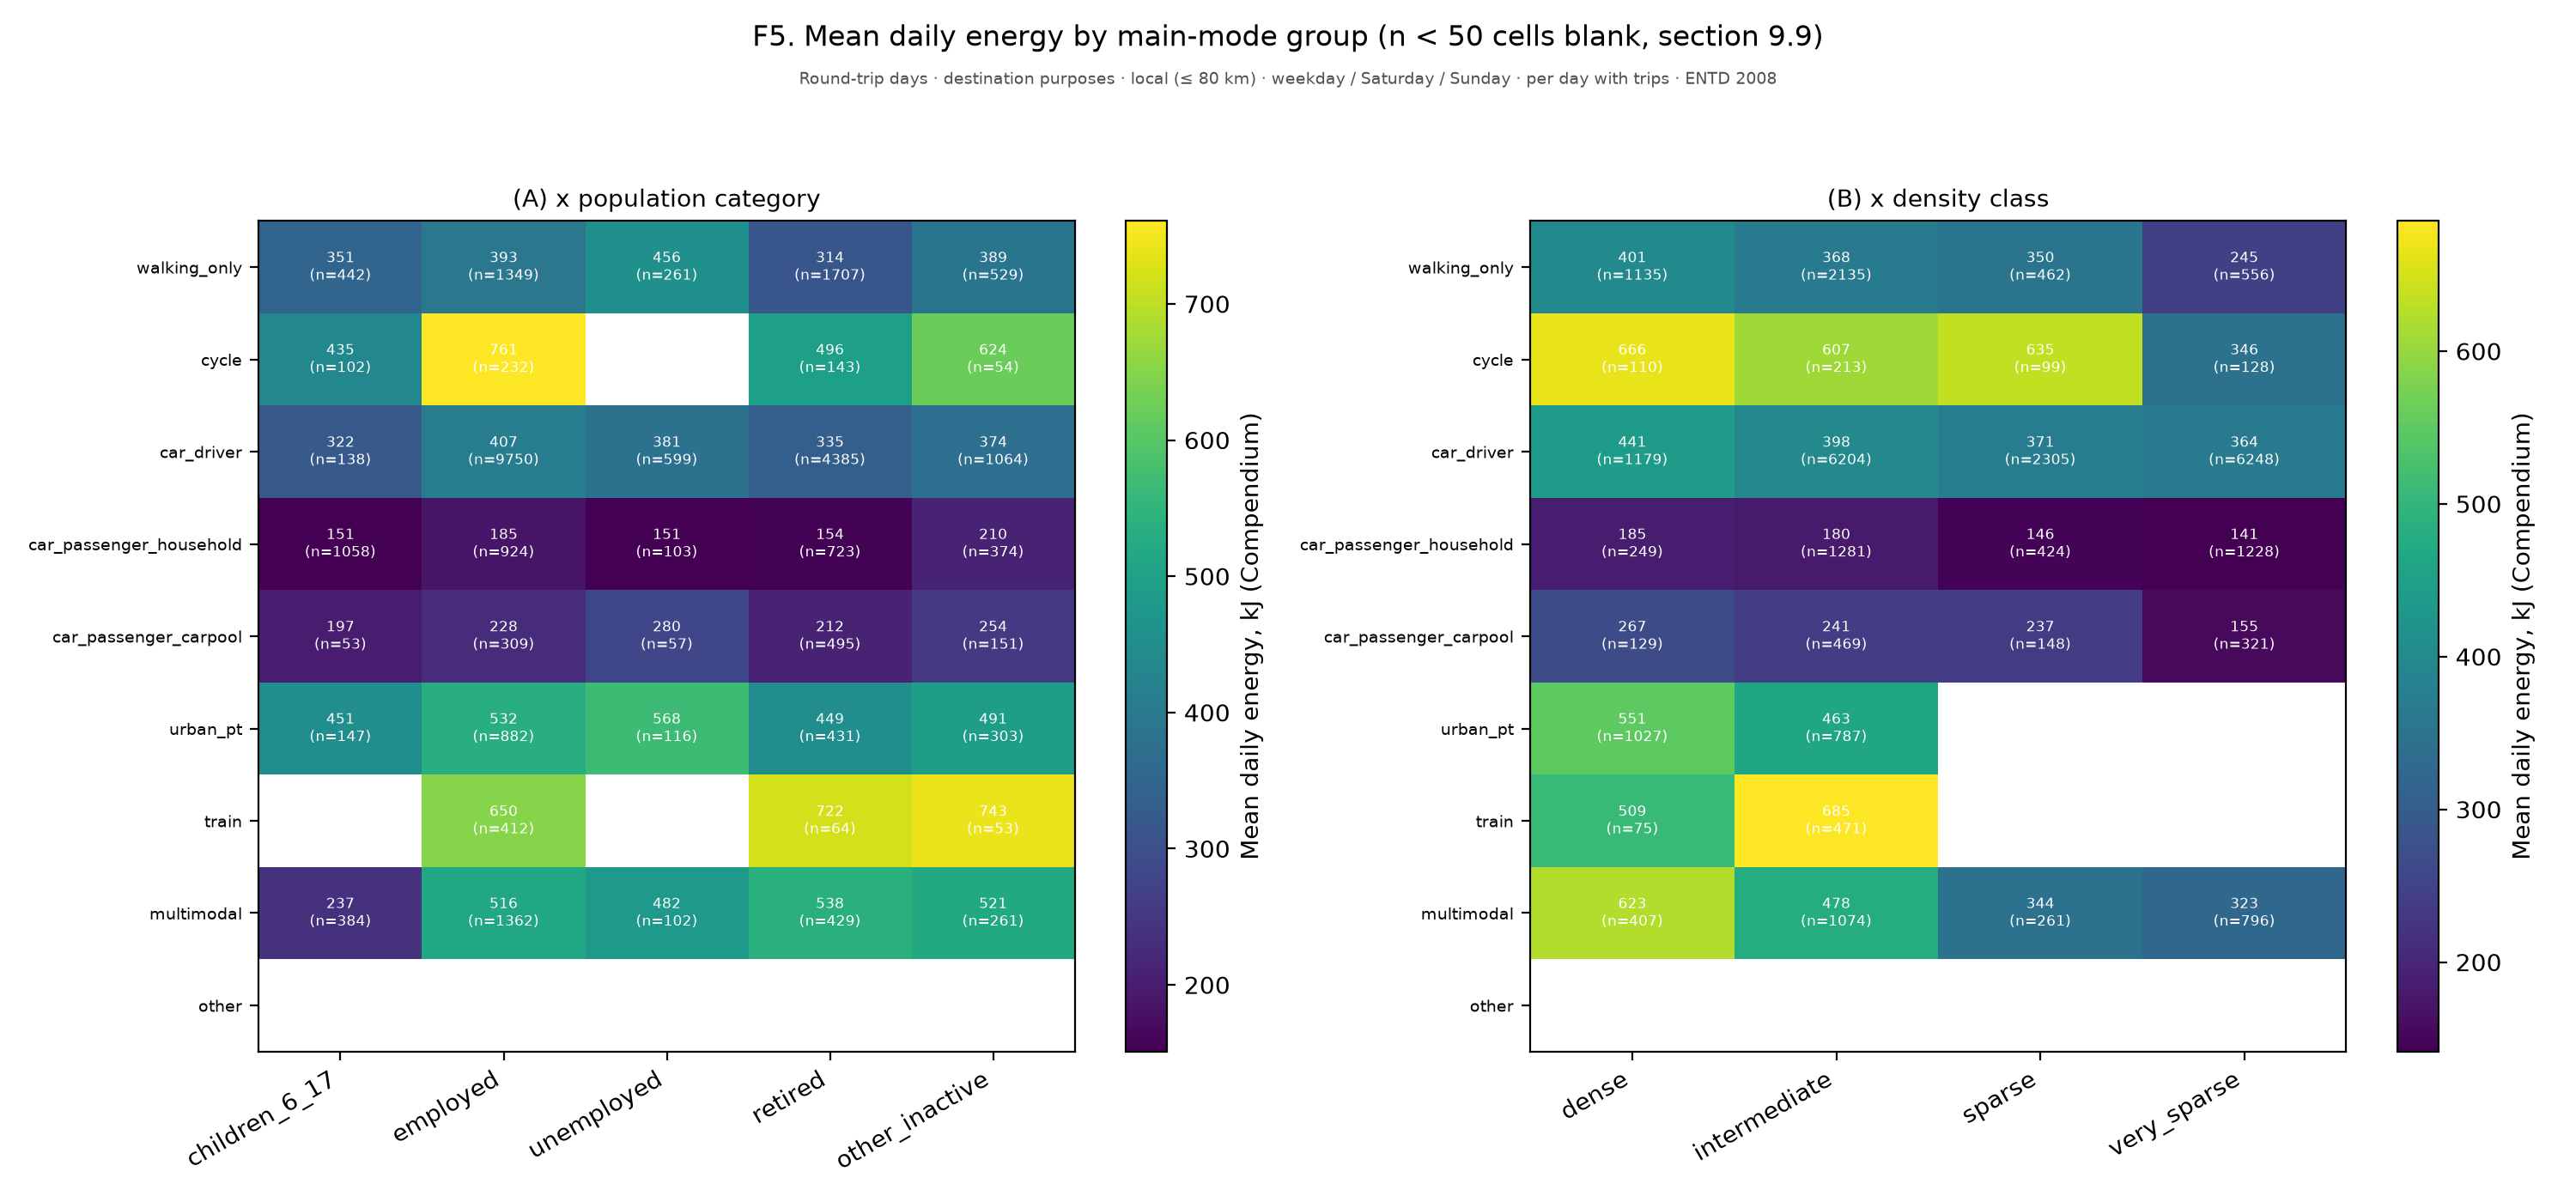

Data behind this chart, as committed beside it:
figure, panel, scope, survey, group, subgroup, quantity, unit, days, basis, n, mean, ci_low, ci_high, median, p25, p75, ratio, ratio_ci_low, ratio_ci_high
f05_heatmaps, (A) x population category, Round-trip days · destination purposes ·…, ENTD 2008, Children 6–17, , (A) x population category, , weekday / Saturday / Sunday, per day with trips, 384, , , , , , , , , 
f05_heatmaps, (A) x population category, Round-trip days · destination purposes ·…, ENTD 2008, Employed, , (A) x population category, , weekday / Saturday / Sunday, per day with trips, 1362, , , , , , , , , 
f05_heatmaps, (A) x population category, Round-trip days · destination purposes ·…, ENTD 2008, Unemployed, , (A) x population category, , weekday / Saturday / Sunday, per day with trips, 102, , , , , , , , , 
f05_heatmaps, (A) x population category, Round-trip days · destination purposes ·…, ENTD 2008, Retired, , (A) x population category, , weekday / Saturday / Sunday, per day with trips, 429, , , , , , , , , 
f05_heatmaps, (A) x population category, Round-trip days · destination purposes ·…, ENTD 2008, Other inactive, , (A) x population category, , weekday / Saturday / Sunday, per day with trips, 261, , , , , , , , , 
f05_heatmaps, (A) x population category, Round-trip days · destination purposes ·…, ENTD 2008, walking_only, children_6_17, (A) x population category, , weekday / Saturday / Sunday, per day with trips, , 350.7, , , , , , , , 
f05_heatmaps, (A) x population category, Round-trip days · destination purposes ·…, ENTD 2008, walking_only, employed, (A) x population category, , weekday / Saturday / Sunday, per day with trips, , 392.9, , , , , , , , 
f05_heatmaps, (A) x population category, Round-trip days · destination purposes ·…, ENTD 2008, walking_only, unemployed, (A) x population category, , weekday / Saturday / Sunday, per day with trips, , 456, , , , , , , , 
f05_heatmaps, (A) x population category, Round-trip days · destination purposes ·…, ENTD 2008, walking_only, retired, (A) x population category, , weekday / Saturday / Sunday, per day with trips, , 314, , , , , , , , 
f05_heatmaps, (A) x population category, Round-trip days · destination purposes ·…, ENTD 2008, walking_only, other_inactive, (A) x population category, , weekday / Saturday / Sunday, per day with trips, , 388.7, , , , , , , , 
f05_heatmaps, (A) x population category, Round-trip days · destination purposes ·…, ENTD 2008, cycle, children_6_17, (A) x population category, , weekday / Saturday / Sunday, per day with trips, , 435.2, , , , , , , , 
f05_heatmaps, (A) x population category, Round-trip days · destination purposes ·…, ENTD 2008, cycle, employed, (A) x population category, , weekday / Saturday / Sunday, per day with trips, , 760.9, , , , , , , , 
f05_heatmaps, (A) x population category, Round-trip days · destination purposes ·…, ENTD 2008, cycle, unemployed, (A) x population category, , weekday / Saturday / Sunday, per day with trips, , , , , , , , , , 
f05_heatmaps, (A) x population category, Round-trip days · destination purposes ·…, ENTD 2008, cycle, retired, (A) x population category, , weekday / Saturday / Sunday, per day with trips, , 496, , , , , , , , 
f05_heatmaps, (A) x population category, Round-trip days · destination purposes ·…, ENTD 2008, cycle, other_inactive, (A) x population category, , weekday / Saturday / Sunday, per day with trips, , 623.5, , , , , , , , 
f05_heatmaps, (A) x population category, Round-trip days · destination purposes ·…, ENTD 2008, car_driver, children_6_17, (A) x population category, , weekday / Saturday / Sunday, per day with trips, , 322.3, , , , , , , , 
f05_heatmaps, (A) x population category, Round-trip days · destination purposes ·…, ENTD 2008, car_driver, employed, (A) x population category, , weekday / Saturday / Sunday, per day with trips, , 407, , , , , , , , 
f05_heatmaps, (A) x population category, Round-trip days · destination purposes ·…, ENTD 2008, car_driver, unemployed, (A) x population category, , weekday / Saturday / Sunday, per day with trips, , 380.9, , , , , , , , 
f05_heatmaps, (A) x population category, Round-trip days · destination purposes ·…, ENTD 2008, car_driver, retired, (A) x population category, , weekday / Saturday / Sunday, per day with trips, , 335.3, , , , , , , , 
f05_heatmaps, (A) x population category, Round-trip days · destination purposes ·…, ENTD 2008, car_driver, other_inactive, (A) x population category, , weekday / Saturday / Sunday, per day with trips, , 373.6, , , , , , , , 
f05_heatmaps, (A) x population category, Round-trip days · destination purposes ·…, ENTD 2008, car_passenger_household, children_6_17, (A) x population category, , weekday / Saturday / Sunday, per day with trips, , 151, , , , , , , , 
f05_heatmaps, (A) x population category, Round-trip days · destination purposes ·…, ENTD 2008, car_passenger_household, employed, (A) x population category, , weekday / Saturday / Sunday, per day with trips, , 184.9, , , , , , , , 
f05_heatmaps, (A) x population category, Round-trip days · destination purposes ·…, ENTD 2008, car_passenger_household, unemployed, (A) x population category, , weekday / Saturday / Sunday, per day with trips, , 151.1, , , , , , , , 
f05_heatmaps, (A) x population category, Round-trip days · destination purposes ·…, ENTD 2008, car_passenger_household, retired, (A) x population category, , weekday / Saturday / Sunday, per day with trips, , 153.6, , , , , , , , 
f05_heatmaps, (A) x population category, Round-trip days · destination purposes ·…, ENTD 2008, car_passenger_household, other_inactive, (A) x population category, , weekday / Saturday / Sunday, per day with trips, , 210.4, , , , , , , , 
f05_heatmaps, (A) x population category, Round-trip days · destination purposes ·…, ENTD 2008, car_passenger_carpool, children_6_17, (A) x population category, , weekday / Saturday / Sunday, per day with trips, , 197, , , , , , , , 
f05_heatmaps, (A) x population category, Round-trip days · destination purposes ·…, ENTD 2008, car_passenger_carpool, employed, (A) x population category, , weekday / Saturday / Sunday, per day with trips, , 227.9, , , , , , , , 
f05_heatmaps, (A) x population category, Round-trip days · destination purposes ·…, ENTD 2008, car_passenger_carpool, unemployed, (A) x population category, , weekday / Saturday / Sunday, per day with trips, , 279.8, , , , , , , , 
f05_heatmaps, (A) x population category, Round-trip days · destination purposes ·…, ENTD 2008, car_passenger_carpool, retired, (A) x population category, , weekday / Saturday / Sunday, per day with trips, , 212.4, , , , , , , , 
f05_heatmaps, (A) x population category, Round-trip days · destination purposes ·…, ENTD 2008, car_passenger_carpool, other_inactive, (A) x population category, , weekday / Saturday / Sunday, per day with trips, , 253.6, , , , , , , , 
f05_heatmaps, (A) x population category, Round-trip days · destination purposes ·…, ENTD 2008, urban_pt, children_6_17, (A) x population category, , weekday / Saturday / Sunday, per day with trips, , 450.9, , , , , , , , 
f05_heatmaps, (A) x population category, Round-trip days · destination purposes ·…, ENTD 2008, urban_pt, employed, (A) x population category, , weekday / Saturday / Sunday, per day with trips, , 532.2, , , , , , , , 
f05_heatmaps, (A) x population category, Round-trip days · destination purposes ·…, ENTD 2008, urban_pt, unemployed, (A) x population category, , weekday / Saturday / Sunday, per day with trips, , 568.4, , , , , , , , 
f05_heatmaps, (A) x population category, Round-trip days · destination purposes ·…, ENTD 2008, urban_pt, retired, (A) x population category, , weekday / Saturday / Sunday, per day with trips, , 449.3, , , , , , , , 
f05_heatmaps, (A) x population category, Round-trip days · destination purposes ·…, ENTD 2008, urban_pt, other_inactive, (A) x population category, , weekday / Saturday / Sunday, per day with trips, , 491.1, , , , , , , , 
f05_heatmaps, (A) x population category, Round-trip days · destination purposes ·…, ENTD 2008, train, children_6_17, (A) x population category, , weekday / Saturday / Sunday, per day with trips, , , , , , , , , , 
f05_heatmaps, (A) x population category, Round-trip days · destination purposes ·…, ENTD 2008, train, employed, (A) x population category, , weekday / Saturday / Sunday, per day with trips, , 649.7, , , , , , , , 
f05_heatmaps, (A) x population category, Round-trip days · destination purposes ·…, ENTD 2008, train, unemployed, (A) x population category, , weekday / Saturday / Sunday, per day with trips, , , , , , , , , , 
f05_heatmaps, (A) x population category, Round-trip days · destination purposes ·…, ENTD 2008, train, retired, (A) x population category, , weekday / Saturday / Sunday, per day with trips, , 722.4, , , , , , , , 
f05_heatmaps, (A) x population category, Round-trip days · destination purposes ·…, ENTD 2008, train, other_inactive, (A) x population category, , weekday / Saturday / Sunday, per day with trips, , 742.6, , , , , , , , 
f05_heatmaps, (A) x population category, Round-trip days · destination purposes ·…, ENTD 2008, multimodal, children_6_17, (A) x population category, , weekday / Saturday / Sunday, per day with trips, , 237.2, , , , , , , , 
f05_heatmaps, (A) x population category, Round-trip days · destination purposes ·…, ENTD 2008, multimodal, employed, (A) x population category, , weekday / Saturday / Sunday, per day with trips, , 515.6, , , , , , , , 
f05_heatmaps, (A) x population category, Round-trip days · destination purposes ·…, ENTD 2008, multimodal, unemployed, (A) x population category, , weekday / Saturday / Sunday, per day with trips, , 481.8, , , , , , , , 
f05_heatmaps, (A) x population category, Round-trip days · destination purposes ·…, ENTD 2008, multimodal, retired, (A) x population category, , weekday / Saturday / Sunday, per day with trips, , 537.8, , , , , , , , 
f05_heatmaps, (A) x population category, Round-trip days · destination purposes ·…, ENTD 2008, multimodal, other_inactive, (A) x population category, , weekday / Saturday / Sunday, per day with trips, , 521.1, , , , , , , , 
f05_heatmaps, (A) x population category, Round-trip days · destination purposes ·…, ENTD 2008, other, children_6_17, (A) x population category, , weekday / Saturday / Sunday, per day with trips, , , , , , , , , , 
f05_heatmaps, (A) x population category, Round-trip days · destination purposes ·…, ENTD 2008, other, employed, (A) x population category, , weekday / Saturday / Sunday, per day with trips, , , , , , , , , , 
f05_heatmaps, (A) x population category, Round-trip days · destination purposes ·…, ENTD 2008, other, unemployed, (A) x population category, , weekday / Saturday / Sunday, per day with trips, , , , , , , , , , 
f05_heatmaps, (A) x population category, Round-trip days · destination purposes ·…, ENTD 2008, other, retired, (A) x population category, , weekday / Saturday / Sunday, per day with trips, , , , , , , , , , 
f05_heatmaps, (A) x population category, Round-trip days · destination purposes ·…, ENTD 2008, other, other_inactive, (A) x population category, , weekday / Saturday / Sunday, per day with trips, , , , , , , , , , 
f05_heatmaps, (B) x density class, Round-trip days · destination purposes ·…, ENTD 2008, Dense, , (B) x density class, , weekday / Saturday / Sunday, per day with trips, 407, , , , , , , , , 
f05_heatmaps, (B) x density class, Round-trip days · destination purposes ·…, ENTD 2008, Intermediate, , (B) x density class, , weekday / Saturday / Sunday, per day with trips, 1074, , , , , , , , , 
f05_heatmaps, (B) x density class, Round-trip days · destination purposes ·…, ENTD 2008, Sparse, , (B) x density class, , weekday / Saturday / Sunday, per day with trips, 261, , , , , , , , , 
f05_heatmaps, (B) x density class, Round-trip days · destination purposes ·…, ENTD 2008, Very sparse, , (B) x density class, , weekday / Saturday / Sunday, per day with trips, 796, , , , , , , , , 
f05_heatmaps, (B) x density class, Round-trip days · destination purposes ·…, ENTD 2008, walking_only, dense, (B) x density class, , weekday / Saturday / Sunday, per day with trips, , 401.1, , , , , , , , 
f05_heatmaps, (B) x density class, Round-trip days · destination purposes ·…, ENTD 2008, walking_only, intermediate, (B) x density class, , weekday / Saturday / Sunday, per day with trips, , 368.1, , , , , , , , 
f05_heatmaps, (B) x density class, Round-trip days · destination purposes ·…, ENTD 2008, walking_only, sparse, (B) x density class, , weekday / Saturday / Sunday, per day with trips, , 349.9, , , , , , , , 
f05_heatmaps, (B) x density class, Round-trip days · destination purposes ·…, ENTD 2008, walking_only, very_sparse, (B) x density class, , weekday / Saturday / Sunday, per day with trips, , 245, , , , , , , , 
f05_heatmaps, (B) x density class, Round-trip days · destination purposes ·…, ENTD 2008, cycle, dense, (B) x density class, , weekday / Saturday / Sunday, per day with trips, , 666.1, , , , , , , , 
f05_heatmaps, (B) x density class, Round-trip days · destination purposes ·…, ENTD 2008, cycle, intermediate, (B) x density class, , weekday / Saturday / Sunday, per day with trips, , 607.1, , , , , , , , 
... 32 more rows
